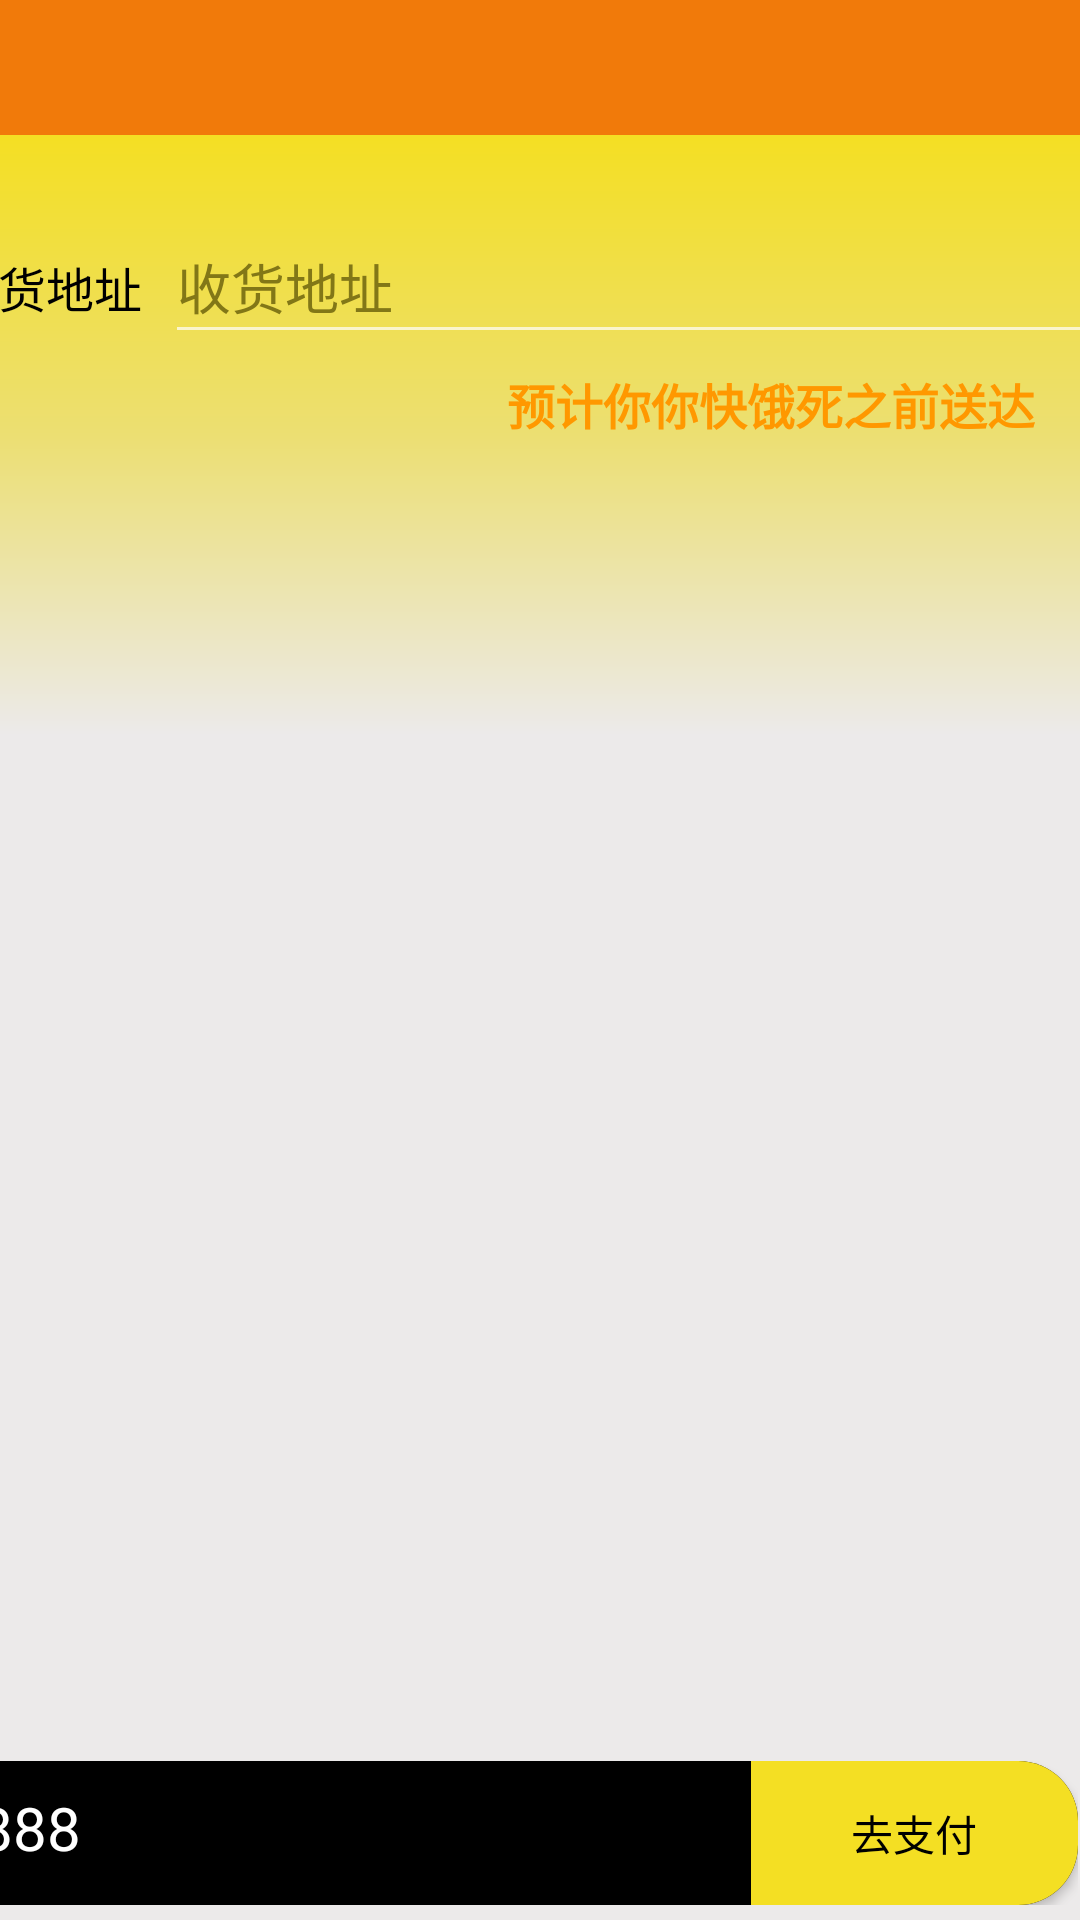

Here is an Android app screen rendered from its layout file. Give the layout XML and the strings, colors and styles it references.
<!-- AndroidManifest.xml: application theme Theme.AppCompat.NoActionBar -->
<!-- res/layout/activity_order.xml -->
<?xml version="1.0" encoding="utf-8"?>
<androidx.constraintlayout.widget.ConstraintLayout
        xmlns:android="http://schemas.android.com/apk/res/android"
        xmlns:tools="http://schemas.android.com/tools"
        xmlns:app="http://schemas.android.com/apk/res-auto"
        android:layout_width="match_parent"
        android:layout_height="match_parent"
        tools:context=".Activities.OrderActivity" android:background="#ECEAEA">
    <TextView
            android:layout_width="match_parent"
            android:layout_height="200sp"
            tools:layout_editor_absoluteX="131dp" app:layout_constraintTop_toBottomOf="@+id/include4"
            android:background="@drawable/order_jbs_bg"/>
    <include layout="@layout/title_bar" app:layout_constraintTop_toTopOf="parent"
             app:layout_constraintStart_toStartOf="parent" android:id="@+id/include4"/>
    <LinearLayout
            android:orientation="horizontal"
            android:layout_width="409dp"
            android:layout_height="wrap_content" android:layout_marginTop="25sp"
            app:layout_constraintTop_toBottomOf="@+id/include4" app:layout_constraintStart_toStartOf="parent"
            android:id="@+id/linearLayout" android:background="@drawable/white_oval_bg"
            android:layout_marginStart="15sp" app:layout_constraintEnd_toEndOf="parent" android:layout_marginEnd="15sp">
        <TextView
                android:text="收货地址"
                android:layout_width="0dp"
                android:layout_height="wrap_content" android:id="@+id/textView4" android:layout_weight="1"
                android:gravity="center" android:textSize="16sp" android:textColor="@color/black"/>
        <EditText android:layout_width="330sp" android:layout_height="wrap_content" android:minHeight="48dp"
                  android:hint="收货地址" android:inputType="text" android:singleLine="true"
                  android:autofillHints="" android:textColor="@color/black" android:id="@+id/address_edit"
                  android:textColorHint="#827717"/>
    </LinearLayout>
    <TextView
            android:text="预计你你快饿死之前送达"
            android:layout_width="match_parent"
            android:layout_height="wrap_content" android:id="@+id/textView17"
            app:layout_constraintTop_toBottomOf="@+id/linearLayout" app:layout_constraintEnd_toEndOf="parent"
            app:layout_constraintStart_toStartOf="parent" android:layout_marginStart="15sp"
            android:layout_marginEnd="15sp" android:gravity="end" android:textSize="16sp"
            android:textColor="#FF9800" android:textStyle="bold" android:layout_marginTop="5sp"/>
    <androidx.constraintlayout.widget.ConstraintLayout
            android:layout_width="match_parent"
            android:layout_height="520sp"
            app:layout_constraintTop_toBottomOf="@+id/linearLayout" android:layout_marginTop="80sp"
            app:layout_constraintStart_toStartOf="parent" android:layout_marginStart="15sp"
            app:layout_constraintEnd_toEndOf="parent" android:layout_marginEnd="15sp"
            android:background="@drawable/white_oval_bg" android:id="@+id/constraintLayout">

        <ListView
                android:layout_width="match_parent"
                android:layout_height="450sp"
                android:id="@+id/food_list_order"
                app:layout_constraintEnd_toEndOf="parent" app:layout_constraintTop_toTopOf="parent"
                app:layout_constraintStart_toStartOf="parent"/>
        <TextView
                android:text="￥88888"
                android:layout_width="wrap_content"
                android:layout_height="wrap_content" android:id="@+id/order_foods_price_tv"
                app:layout_constraintTop_toBottomOf="@+id/food_list_order" app:layout_constraintEnd_toEndOf="parent"
                android:layout_marginEnd="10sp" android:layout_marginTop="8sp" android:textSize="16sp"
                android:textColor="@color/black"/>
        <TextView
                android:text="小计"
                android:layout_width="wrap_content"
                android:layout_height="wrap_content" android:id="@+id/textView11"
                app:layout_constraintTop_toBottomOf="@+id/food_list_order"
                app:layout_constraintEnd_toStartOf="@+id/order_foods_price_tv" android:layout_marginEnd="8sp"
                android:layout_marginTop="8sp" android:textSize="16sp" android:textColor="@color/black"/>
        <TextView
                android:text="￥666"
                android:layout_width="wrap_content"
                android:layout_height="wrap_content" android:id="@+id/order_dcost_tv"
                app:layout_constraintTop_toBottomOf="@+id/order_foods_price_tv"
                app:layout_constraintEnd_toEndOf="parent"
                android:layout_marginEnd="10sp" android:layout_marginTop="8sp" android:textSize="16sp"
                android:textColor="@color/black"/>
        <TextView
                android:text="配送费"
                android:layout_width="wrap_content"
                android:layout_height="wrap_content" android:id="@+id/textView13"
                app:layout_constraintEnd_toStartOf="@+id/order_dcost_tv"
                app:layout_constraintTop_toBottomOf="@+id/textView11" android:textSize="16sp"
                android:textColor="@color/black" android:layout_marginEnd="12dp" android:layout_marginTop="8dp"/>
    </androidx.constraintlayout.widget.ConstraintLayout>
    <LinearLayout
            android:orientation="horizontal"
            android:layout_width="409dp"
            android:layout_height="wrap_content"
            android:layout_marginEnd="1dp"
            app:layout_constraintEnd_toEndOf="parent" app:layout_constraintBottom_toBottomOf="parent"
            android:background="@drawable/black_oval_bg" android:layout_marginBottom="5dp">
        <TextView
                android:text="￥88888"
                android:layout_width="300sp"
                android:layout_height="wrap_content" android:id="@+id/order_total_price_tv" android:textSize="20sp"
                android:textColor="@color/white"/>
        <Button
                android:text="去支付"
                android:layout_width="0dp"
                android:layout_height="wrap_content" android:id="@+id/order_pay_btn" android:layout_weight="1"
                android:background="@drawable/pay_btn_bg" android:textColor="@color/black"/>
    </LinearLayout>

</androidx.constraintlayout.widget.ConstraintLayout>
<!-- res/layout/title_bar.xml (included above) -->
<?xml version="1.0" encoding="utf-8"?>
<RelativeLayout
        xmlns:android="http://schemas.android.com/apk/res/android"
        xmlns:tools="http://schemas.android.com/tools" android:id="@+id/title_bar"
        android:layout_width="match_parent"
        android:layout_height="45dp"
        android:background="?android:attr/colorActivatedHighlight">
    <TextView
            android:id="@+id/tv_back"
            android:layout_width="50dp"
            android:layout_height="50dp"
            android:layout_alignParentStart="true"
            android:layout_centerVertical="true"
            android:clickable="true"
            android:focusable="true"
            android:background="@drawable/go_back_selector" tools:ignore="SpeakableTextPresentCheck"/>
    <TextView
            android:id="@+id/tv_title"
            android:layout_width="wrap_content"
            android:layout_height="wrap_content"
            android:textColor="@android:color/white"
            android:textSize="20sp" android:layout_centerInParent="true"/>
</RelativeLayout>
<!-- resources referenced by this layout -->
<resources>
  <color name="black">#FF000000</color>
  <color name="white">#FFFFFFFF</color>
  <!-- drawable black_oval_bg (drawable) -->
  <?xml version="1.0" encoding="utf-8"?>
  <shape xmlns:android="http://schemas.android.com/apk/res/android">
      <corners android:radius="20dip"/>
      <solid android:color="@color/black"/>
  </shape>
  <!-- drawable order_jbs_bg (drawable) -->
  <?xml version="1.0" encoding="utf-8"?>
  <shape xmlns:android="http://schemas.android.com/apk/res/android">
      <gradient android:type="linear"
                android:startColor="@color/pay_btn_color"
                android:angle="13"
                android:centerColor="#FFECDF72"
                android:endColor="#ECEAEA"/>
  </shape>
  <!-- drawable pay_btn_bg (drawable) -->
  <?xml version="1.0" encoding="utf-8"?>
  <shape xmlns:android="http://schemas.android.com/apk/res/android">
      <corners android:topRightRadius="20dip"
          android:bottomRightRadius="20dip"/>
  
      <solid android:color="@color/pay_btn_color"/>
  
  </shape>
  <color name="pay_btn_color">#F4DF23</color>
</resources>
